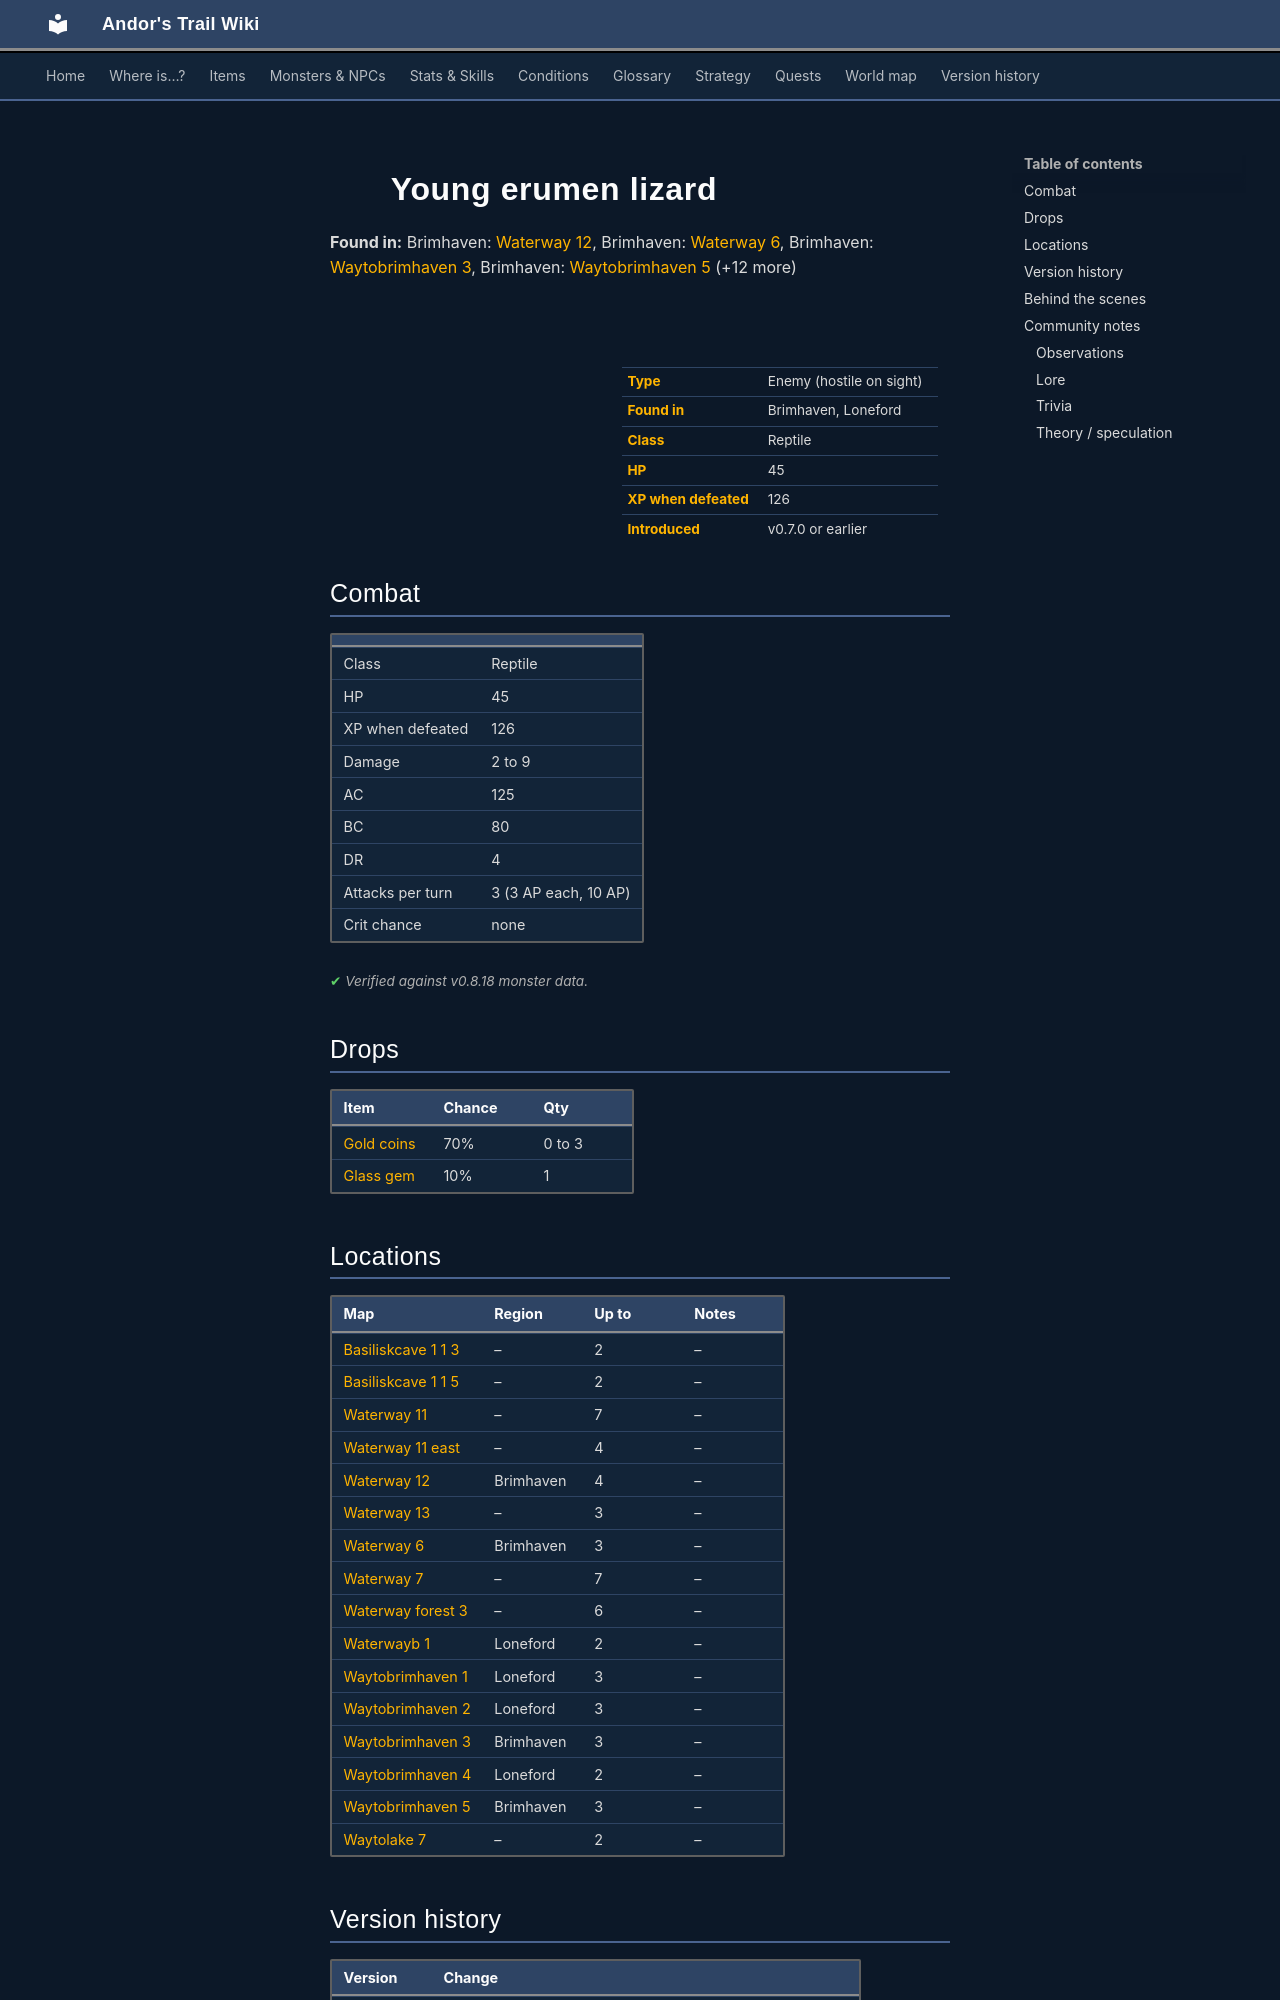

repository: asdfghjkl628/Andor-s-Trail-Wikiiii · page: monsters/erumen_1/index.html · generator: mkdocs

---
description: "Young erumen lizard is an enemy in Andor's Trail (reptile) with 45 HP, worth 126 XP, found in Brimhaven, Loneford. Drops: Gold coins, Glass gem."
---

# ![](../assets/icons/monsters/monsters_rltiles2_114.png){ .sprite } Young erumen lizard

**Found in:** Brimhaven: [Waterway 12](../maps/waterway12.md), Brimhaven: [Waterway 6](../maps/waterway6.md), Brimhaven: [Waytobrimhaven 3](../maps/waytobrimhaven3.md), Brimhaven: [Waytobrimhaven 5](../maps/waytobrimhaven5.md) (+12 more)

<div class="infobox" markdown>

<p class="ib-img"><img class="sprite" src="../../assets/icons/monsters/monsters_rltiles2_114.png" alt=""></p>

| | |
|---|---|
| **Type** | Enemy (hostile on sight) |
| **Found in** | Brimhaven, Loneford |
| **Class** | Reptile |
| **HP** | 45 |
| **XP when defeated** | 126 |
| **Introduced** | v0.7.0 or earlier |

</div>

## Combat

| | |
|---|---|
| Class | Reptile |
| HP | 45 |
| XP when defeated | 126 |
| Damage | 2 to 9 |
| AC | 125 |
| BC | 80 |
| DR | 4 |
| Attacks per turn | 3 (3 AP each, 10 AP) |
| Crit chance | none |


<p class="verified">Verified against v0.8.18 monster data.</p>

## Drops

| Item | Chance | Qty |
|---|---|---|
| [Gold coins](../items/gold.md) | 70% | 0 to 3 |
| [Glass gem](../items/gem1.md) | 10% | 1 |

## Locations

| Map | Region | Up to | Notes |
|---|---|---|---|
| [Basiliskcave 1 1 3](../maps/basiliskcave1_1_3.md) | – | 2 | – |
| [Basiliskcave 1 1 5](../maps/basiliskcave1_1_5.md) | – | 2 | – |
| [Waterway 11](../maps/waterway11.md) | – | 7 | – |
| [Waterway 11 east](../maps/waterway11_east.md) | – | 4 | – |
| [Waterway 12](../maps/waterway12.md) | Brimhaven | 4 | – |
| [Waterway 13](../maps/waterway13.md) | – | 3 | – |
| [Waterway 6](../maps/waterway6.md) | Brimhaven | 3 | – |
| [Waterway 7](../maps/waterway7.md) | – | 7 | – |
| [Waterway forest 3](../maps/waterway_forest3.md) | – | 6 | – |
| [Waterwayb 1](../maps/waterwayb1.md) | Loneford | 2 | – |
| [Waytobrimhaven 1](../maps/waytobrimhaven1.md) | Loneford | 3 | – |
| [Waytobrimhaven 2](../maps/waytobrimhaven2.md) | Loneford | 3 | – |
| [Waytobrimhaven 3](../maps/waytobrimhaven3.md) | Brimhaven | 3 | – |
| [Waytobrimhaven 4](../maps/waytobrimhaven4.md) | Loneford | 2 | – |
| [Waytobrimhaven 5](../maps/waytobrimhaven5.md) | Brimhaven | 3 | – |
| [Waytolake 7](../maps/waytolake7.md) | – | 2 | – |


## Version history

| Version | Change |
|---|---|
| [v0.7.0](../versions/0.7.0.md) | Present in v0.7.0 (earliest release tracked) |
| [v0.7.2](../versions/0.7.2.md) | Renamed “Young Erumem Lizard” → “Young erumen lizard” |

<p class="verified">Verified against v0.8.18 and every earlier release back to v0.7.0 (game data compared release by release).</p>


## Behind the scenes

*How the game data handles this character. Not needed for playing.*

??? info "How the XP value is calculated"

    The game computes each enemy's experience value when it loads the data (`MonsterTypeParser.java`):

    XP = ⌈(attacks per turn × attack chance × average damage × (1 + critical skill × critical multiplier) × 3 + HP × (1 + block chance) + 9 × damage resistance) × 0.7⌉

    Percentages are used as fractions (e.g. 60% = 0.6). Enemies whose attacks inflict a condition are worth 50 XP more. The More Exp skill adds a percentage on top.

??? info "Technical information"

    | | |
    |---|---|
    | Entry ID | `erumen_1` |
    | Type (wiki) | Enemy |
    | Spawn group | `erumen_1` |
    | Loot table | `erumen` |
    | Conversation | – |
    | Faction | – |
    | Movement | – |
    | Icon | `monsters_rltiles2:114` |
    | Defined in | `res/raw/monsterlist_v0611_monsters1.json` |

    Raw data:

    ```json
    {
     "id": "erumen_1",
     "name": "Young erumen lizard",
     "iconID": "monsters_rltiles2:114",
     "maxHP": 45,
     "maxAP": 10,
     "moveCost": 5,
     "monsterClass": "reptile",
     "attackDamage": {
      "min": 2,
      "max": 9
     },
     "spawnGroup": "erumen_1",
     "droplistID": "erumen",
     "attackCost": 3,
     "attackChance": 125,
     "blockChance": 80,
     "damageResistance": 4
    }
    ```
